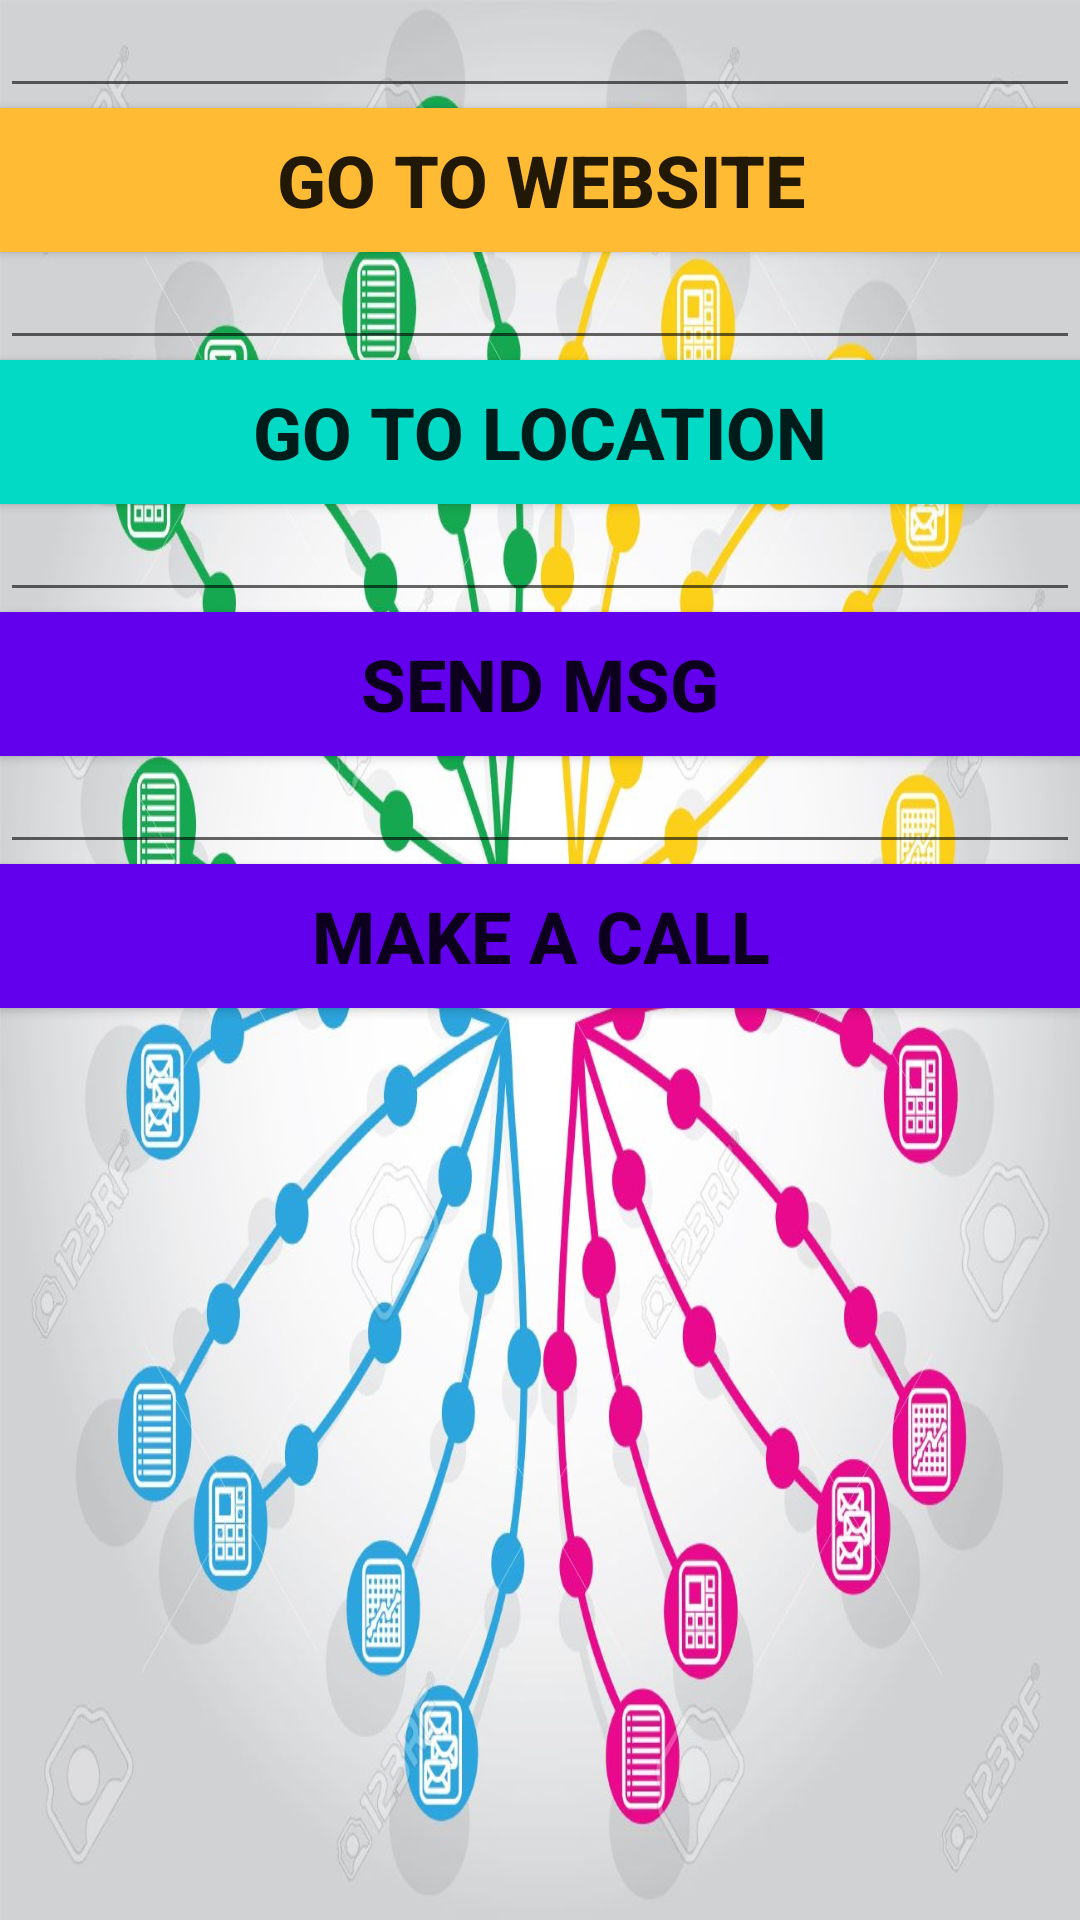

Layout XML and referenced resources for this Android screen:
<!-- AndroidManifest.xml: application theme AppTheme -->
<!-- res/layout/activity_other.xml -->
<?xml version="1.0" encoding="utf-8"?>
<LinearLayout xmlns:android="http://schemas.android.com/apk/res/android"    xmlns:app="http://schemas.android.com/apk/res-auto"    xmlns:tools="http://schemas.android.com/tools"    android:layout_width="match_parent"    android:layout_height="match_parent"    android:background="@drawable/share"    android:orientation="vertical"    tools:context=".OtherActivity">    <EditText        android:id="@+id/editTextWeb"        android:layout_width="match_parent"        android:layout_height="wrap_content"        android:textAppearance="@style/TextAppearance.AppCompat.Body2" />    <Button        android:id="@+id/buttonWeb"        android:layout_width="match_parent"        android:layout_height="wrap_content"        android:background="@android:color/holo_orange_light"        android:onClick="goToWeb"        android:text="go to website"        android:textSize="24sp"        android:textStyle="bold" />    <EditText        android:id="@+id/editLocation"        android:layout_width="match_parent"        android:layout_height="wrap_content"        android:textAppearance="@style/TextAppearance.AppCompat.Body2" />    <Button        android:id="@+id/buttonLocation"        android:layout_width="match_parent"        android:layout_height="wrap_content"        android:background="@color/colorAccent"        android:onClick="goToLocation"        android:text="go to location"        android:textSize="24sp"        android:textStyle="bold" />    <EditText        android:id="@+id/editTextMessage"        android:layout_width="match_parent"        android:layout_height="wrap_content"        android:textAppearance="@style/TextAppearance.AppCompat.Body2" />    <Button        android:id="@+id/buttonShareText"        android:layout_width="match_parent"        android:layout_height="wrap_content"        android:background="@color/colorPrimary"        android:onClick="shareText"        android:text="send msg"        android:textSize="24sp"        android:textStyle="bold" />    <EditText        android:id="@+id/editNumberCall"        android:layout_width="match_parent"        android:layout_height="wrap_content"        android:textAppearance="@style/TextAppearance.AppCompat.Body2" />    <Button        android:id="@+id/buttonDial"        android:layout_width="match_parent"        android:layout_height="wrap_content"        android:background="@color/design_default_color_primary"        android:onClick="callJenny"        android:text="make a Call"        android:textSize="24sp"        android:textStyle="bold" /></LinearLayout>
<!-- resources referenced by this layout -->
<resources>
  <!-- drawable share: jpg bitmap (drawable-v24, 160144 bytes) -->
  <style name="AppTheme" parent="Theme.AppCompat.DayNight.NoActionBar">
          
          <item name="colorPrimary">@color/colorPrimary</item>
          <item name="colorPrimaryDark">@color/colorPrimaryDark</item>
          <item name="colorAccent">@color/colorAccent</item>
      </style>
  <!-- not gathered from this repository: default colours our renderer supplied (Android Studio template values) -->
  <color name="colorPrimary">#FF6200EE</color>
  <color name="colorPrimaryDark">#FF3700B3</color>
  <color name="colorAccent">#FF03DAC5</color>
</resources>
